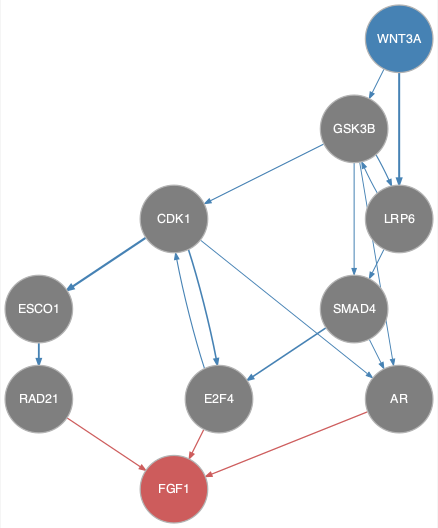

The table this chart was drawn from, first rows:
from	to
CDK1	AR
CDK1	E2F4
CDK1	ESCO1
E2F4	CDK1
ESCO1	RAD21
GSK3B	AR
GSK3B	CDK1
GSK3B	LRP6
GSK3B	SMAD4
LRP6	GSK3B
LRP6	SMAD4
SMAD4	AR
SMAD4	E2F4
WNT3A	GSK3B
WNT3A	LRP6
AR	FGF1
E2F4	FGF1
RAD21	FGF1
